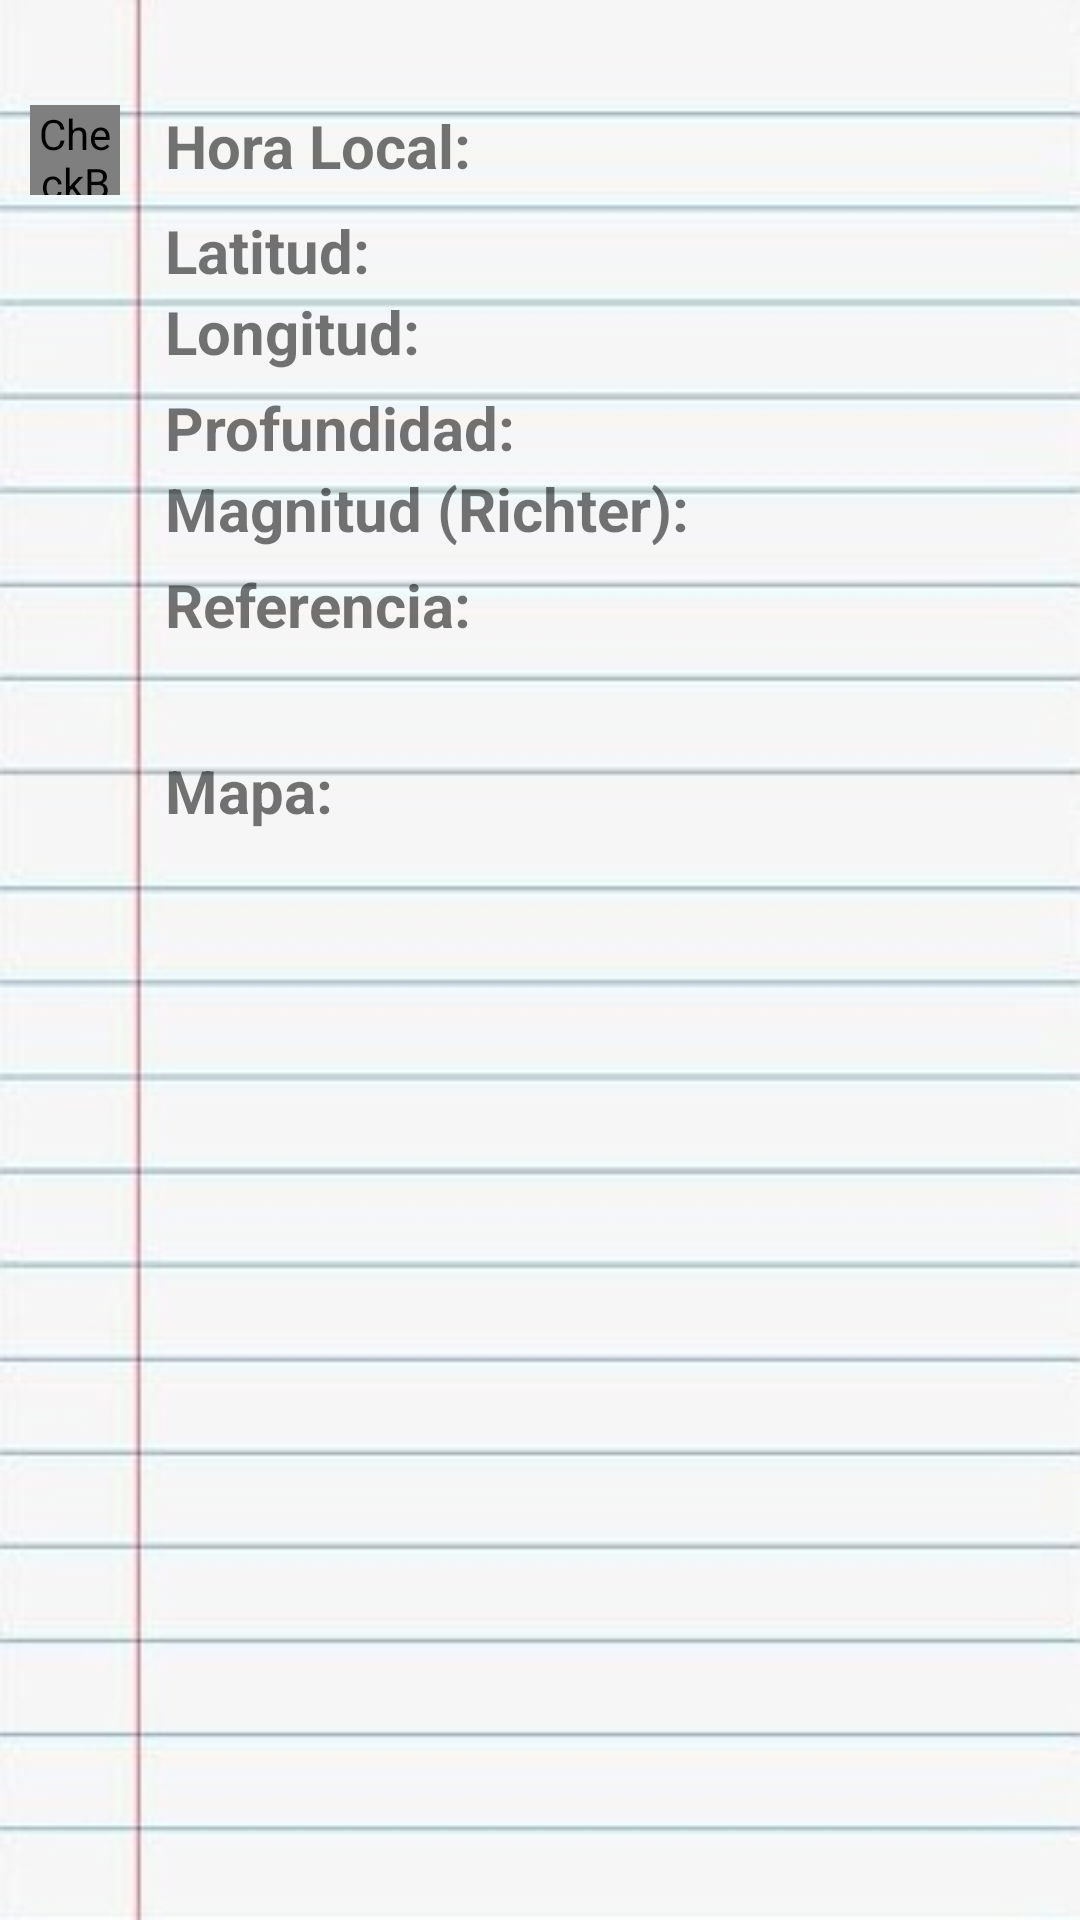

Produce the Android XML layout that renders to this screen, including the resource entries it uses.
<!-- AndroidManifest.xml: application theme Theme.EjercicioActividad12_Consolidación -->
<!-- res/layout/fragment_detalle_fragment.xml -->
<?xml version="1.0" encoding="utf-8"?>
<LinearLayout xmlns:android="http://schemas.android.com/apk/res/android"
    xmlns:tools="http://schemas.android.com/tools"
    xmlns:app="http://schemas.android.com/apk/res-auto"
    android:id="@+id/clickaLargoParaFavorito"
    android:layout_width="match_parent"
    android:layout_height="match_parent"
    android:background="@drawable/hoja_cuaderno"
    android:orientation="vertical"
    tools:context=".ui.DetalleFragmentFragment">

    <LinearLayout
        android:layout_width="match_parent"
        android:layout_height="wrap_content"
        android:orientation="horizontal">

        <CheckBox
            android:id="@+id/checkboxFavorito"
            android:layout_width="30dp"
            android:layout_height="30dp"
            android:layout_marginStart="10dp"
            android:layout_marginTop="35dp"
            android:gravity="center"
            android:button="@drawable/selector_fav_item"
            app:useMaterialThemeColors = "false"
            tools:ignore="TouchTargetSizeCheck,SpeakableTextPresentCheck" />


        <TextView
            android:id="@+id/tvDetalleHora"
            android:layout_width="match_parent"
            android:layout_height="wrap_content"
            android:layout_marginStart="15dp"
            android:layout_marginTop="35dp"
            android:text="@string/hora"
            android:textSize="20sp"
            android:textStyle="bold" />

    </LinearLayout>


    <TextView
        android:id="@+id/tvDetalleLatitud"
        android:layout_width="match_parent"
        android:layout_height="wrap_content"
        android:layout_marginStart="55dp"
        android:layout_marginTop="5dp"
        android:text="@string/latitud"
        android:textSize="20sp"
        android:textStyle="bold" />

    <TextView
        android:id="@+id/tvDetalleLongitud"
        android:layout_width="match_parent"
        android:layout_height="wrap_content"
        android:layout_marginStart="55dp"
        android:text="@string/longitud"
        android:textSize="20sp"
        android:textStyle="bold" />

    <TextView
        android:id="@+id/tvDetalleProfundidad"
        android:layout_width="match_parent"
        android:layout_height="wrap_content"
        android:layout_marginStart="55dp"
        android:layout_marginTop="5dp"
        android:text="@string/produnfidad"
        android:textSize="20sp"
        android:textStyle="bold" />

    <TextView
        android:id="@+id/tvDetalleMagnitud"
        android:layout_width="match_parent"
        android:layout_height="wrap_content"
        android:layout_marginStart="55dp"
        android:text="@string/magnitud"

        android:textSize="20sp"
        android:textStyle="bold" />

    <TextView
        android:id="@+id/tvDetalleReferencia"
        android:layout_width="match_parent"
        android:layout_height="wrap_content"
        android:layout_marginStart="55dp"
        android:layout_marginTop="5dp"
        android:text="@string/referencia"
        android:textSize="20sp"
        android:textStyle="bold" />

    <TextView
        android:layout_width="match_parent"
        android:layout_height="wrap_content"
        android:layout_marginStart="55dp"
        android:layout_marginTop="35dp"
        android:text="@string/mapa"
        android:textSize="20sp"
        android:textStyle="bold" />

    <ImageView
        android:id="@+id/ivMapaDetalle"
        android:layout_width="200dp"
        android:layout_height="280dp"
        android:layout_gravity="center"
        android:layout_marginStart="50dp"
        android:layout_marginTop="10dp"
        android:contentDescription="@string/contDescrip"
        android:src="@drawable/ic_mapa" />

</LinearLayout>
<!-- resources referenced by this layout -->
<resources>
  <!-- drawable hoja_cuaderno: jpg bitmap (drawable-v24, 28384 bytes) -->
  <!-- drawable selector_fav_item (drawable) -->
  <?xml version="1.0" encoding="utf-8"?>
  <selector xmlns:android="http://schemas.android.com/apk/res/android">
  
      <item
  
          android:drawable="@drawable/ic_fav_sin_marcar"
          android:state_checked="false" />
  
      <item
  
          android:drawable="@drawable/ic_fav_marcado"
          android:state_checked="true" />
  
      <item android:drawable="@drawable/ic_fav_sin_marcar"/>
  
  
  </selector>
  <string name="contDescrip" />
  <string name="hora">Hora Local:  </string>
  <string name="latitud">Latitud:</string>
  <string name="longitud">Longitud:</string>
  <string name="magnitud">Magnitud (Richter):  </string>
  <string name="mapa">Mapa:  </string>
  <string name="produnfidad">Profundidad:</string>
  <string name="referencia">Referencia:  </string>
  <style name="Theme.EjercicioActividad12_Consolidación" parent="Theme.MaterialComponents.DayNight.DarkActionBar">
          
          <item name="colorPrimary">@color/purple_500</item>
          <item name="colorPrimaryVariant">@color/purple_700</item>
          <item name="colorOnPrimary">@color/white</item>
          
          <item name="colorSecondary">@color/teal_200</item>
          <item name="colorSecondaryVariant">@color/teal_700</item>
          <item name="colorOnSecondary">@color/black</item>
          
          <item name="android:statusBarColor" tools:targetApi="l">?attr/colorPrimaryVariant</item>
          
      </style>
  <!-- not gathered from this repository: default colours our renderer supplied (Android Studio template values) -->
  <color name="purple_500">#FF6200EE</color>
  <color name="purple_700">#FF3700B3</color>
  <color name="teal_200">#FF03DAC5</color>
  <color name="teal_700">#FF018786</color>
  <color name="black">#FF000000</color>
  <color name="white">#FFFFFFFF</color>
</resources>
